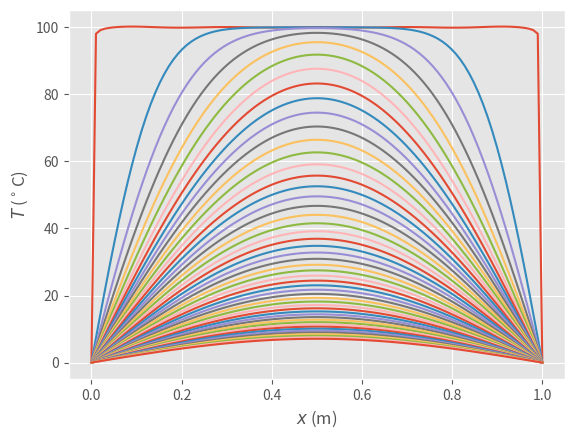

Python code for this plot: (Note: this script raises an exception after producing the figure.)
import numpy as np
import matplotlib.pyplot as plt
%matplotlib inline
plt.style.use('ggplot')

def T_bar(x, t, T0, L, K=237, C=900, rho=2700, nmax=1000):
    T = np.zeros_like(x)
    eta = K / (C*rho)
    for n in range(1, nmax, 2):
        kn = n*np.pi/L
        T += 4*T0/(np.pi * n) * np.sin(kn*x) * np.exp(-kn*kn * eta * t)
    return T

T0 = 100.
L = 1.0
X = np.linspace(0, L, 100)
for t in np.linspace(0, 3000, 50):
    plt.plot(X, T_bar(X, t, T0, L))
plt.xlabel(r"$x$ (m)")
plt.ylabel(r"$T$ ($^\circ$C)");

import numpy as np

import matplotlib.pyplot as plt
from mpl_toolkits.mplot3d import Axes3D
%matplotlib notebook

L_rod = 1.    # m
t_max = 3000. # s

Dx = 0.02   # m
Dt = 2    # s

Nx = int(L_rod // Dx)
Nt = int(t_max // Dt)

Kappa = 237 # W/(m K)
CHeat = 900 # J/K
rho = 2700  # kg/m^3

T0 = 373 # K
Tb = 273 # K

raise NotImplementedError
# eta = 


step = 20  # plot solution every n steps

print("Nx = {0}, Nt = {1}".format(Nx, Nt))
print("eta = {0}".format(eta))

T = np.zeros(Nx)
T_new = np.zeros_like(T)
T_plot = np.zeros((Nt//step + 1, Nx))

raise NotImplementedError
# initial conditions
# ...

# boundary conditions
# ...

t_index = 0
T_plot[t_index, :] = T
for jt in range(1, Nt):
    
    raise NotImplementedError
    
    if jt % step == 0 or jt == Nt-1:
        t_index += 1
        # save the new solution for later plotting
        # T_plot[t_index, :] = 
        print("Iteration {0:5d}".format(jt), end="\r")
else:
    print("Completed {0:5d} iterations: t={1} s".format(jt, jt*Dt))

X, Y = np.meshgrid(range(T_plot.shape[0]), range(T_plot.shape[1]))
Z = T_plot[X, Y]
fig = plt.figure()
ax = fig.add_subplot(111, projection="3d")
ax.plot_wireframe(X*Dt*step, Y*Dx, Z)
ax.set_xlabel(r"time $t$ (s)")
ax.set_ylabel(r"position $x$ (m)")
ax.set_zlabel(r"temperature $T$ (K)")
fig.tight_layout()

def calculate_T(L_rod=1, t_max=3000, Dx=0.02, Dt=2, T0=373, Tb=273,
               step=20):
    Nx = int(L_rod // Dx)
    Nt = int(t_max // Dt)

    Kappa = 237 # W/(m K)
    CHeat = 900 # J/K
    rho = 2700  # kg/m^3

    raise NotImplementedError
    
    return T_plot

def plot_T(T_plot, Dx, Dt, step):
    X, Y = np.meshgrid(range(T_plot.shape[0]), range(T_plot.shape[1]))
    Z = T_plot[X, Y]
    fig = plt.figure()
    ax = fig.add_subplot(111, projection="3d")
    ax.plot_wireframe(X*Dt*step, Y*Dx, Z)
    ax.set_xlabel(r"time $t$ (s)")
    ax.set_ylabel(r"position $x$ (m)")
    ax.set_zlabel(r"temperature $T$ (K)")
    fig.tight_layout()
    return ax

T_plot = calculate_T(Dx=0.02, Dt=2, step=20)
plot_T(T_plot, 0.02, 2, 20)

